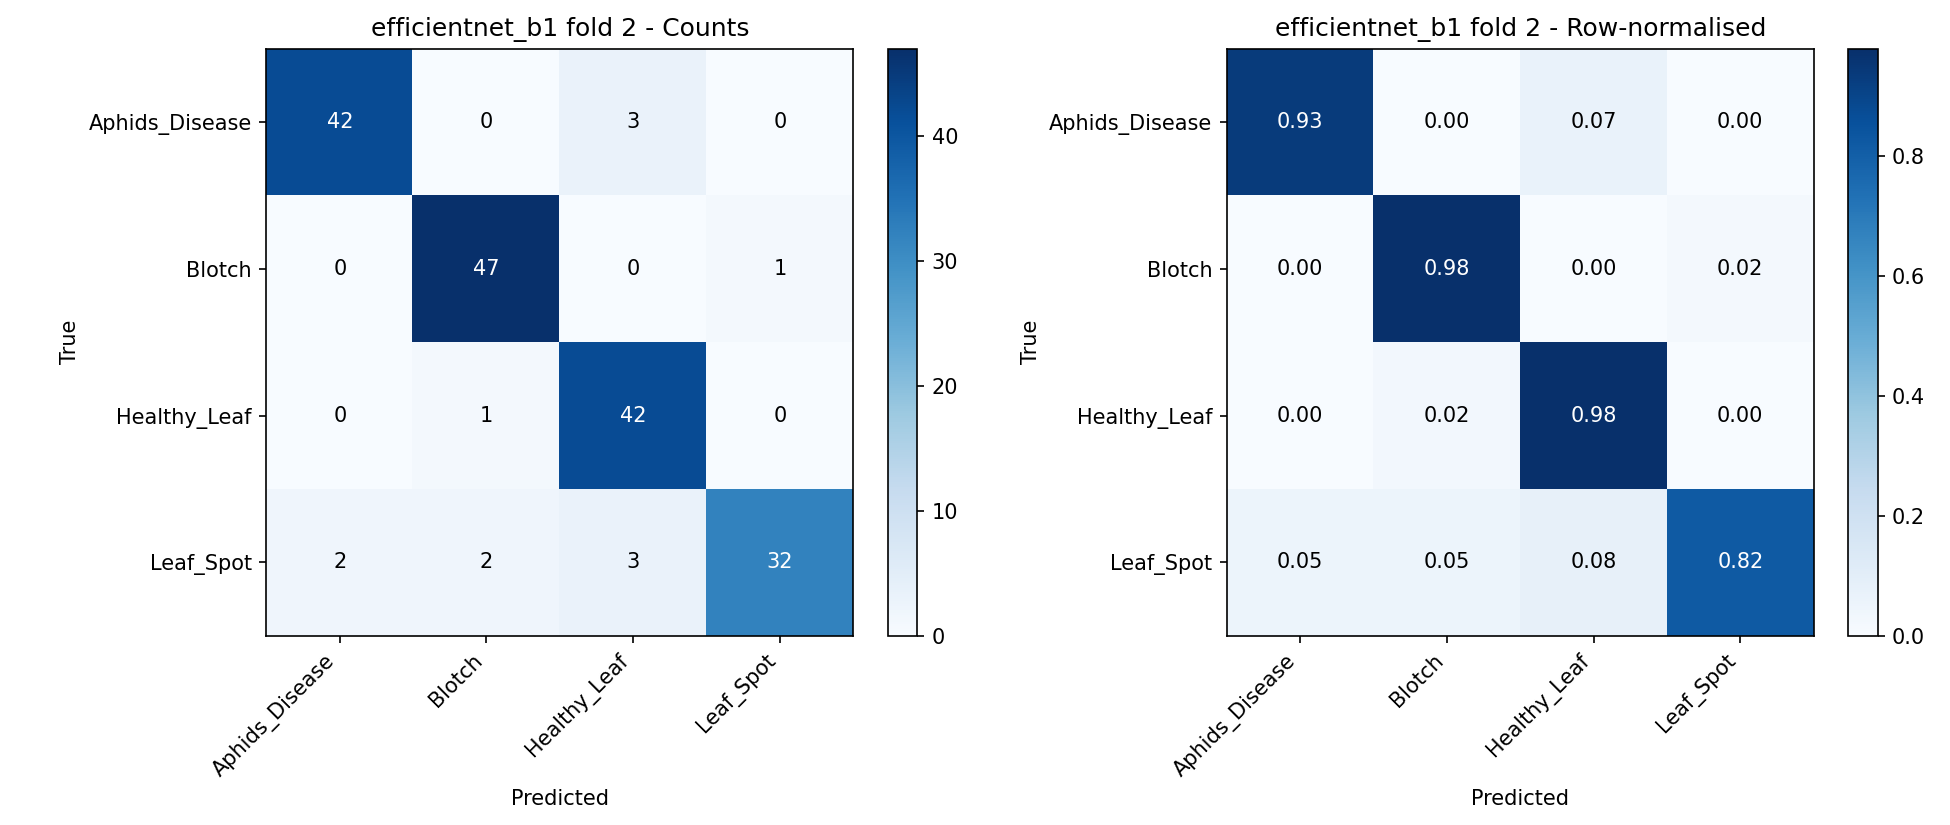

Source data for this figure (header and first rows):
, Aphids_Disease, Blotch, Healthy_Leaf, Leaf_Spot
Aphids_Disease, 42, 0, 3, 0
Blotch, 0, 47, 0, 1
Healthy_Leaf, 0, 1, 42, 0
Leaf_Spot, 2, 2, 3, 32
